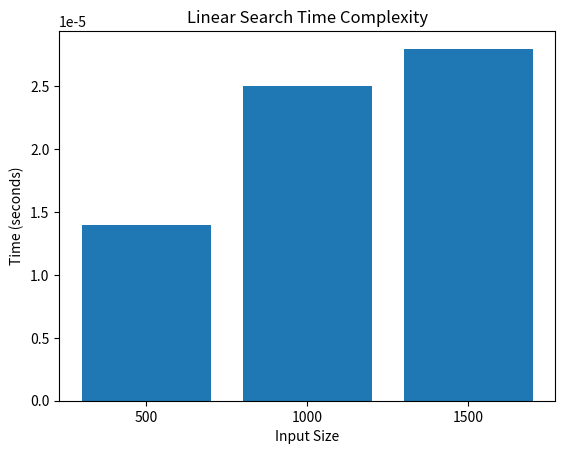

Write Python code to recreate this figure.
import datetime as time
import matplotlib.pyplot as plt
import random


def linear_search(arr, target):
    for i in range(len(arr)):
        if arr[i] == target:
            return i
    return -1


def measure_time_complexity_linear_search(arr_size):
    ary = [random.randint(0, arr_size) for i in range(arr_size)]
    target = random.randint(0, arr_size)
    start_time = time.datetime.now()
    linear_search(ary, target)
    end_time = time.datetime.now()
    return (end_time - start_time).total_seconds()


x = [500, 1000, 1500]  # Input sizes
y_linear_search = []

for size in x:
    y_linear_search.append(measure_time_complexity_linear_search(size))

plt.bar([str(size) for size in x], y_linear_search)
plt.xlabel('Input Size')
plt.ylabel('Time (seconds)')
plt.title('Linear Search Time Complexity')
plt.show()
